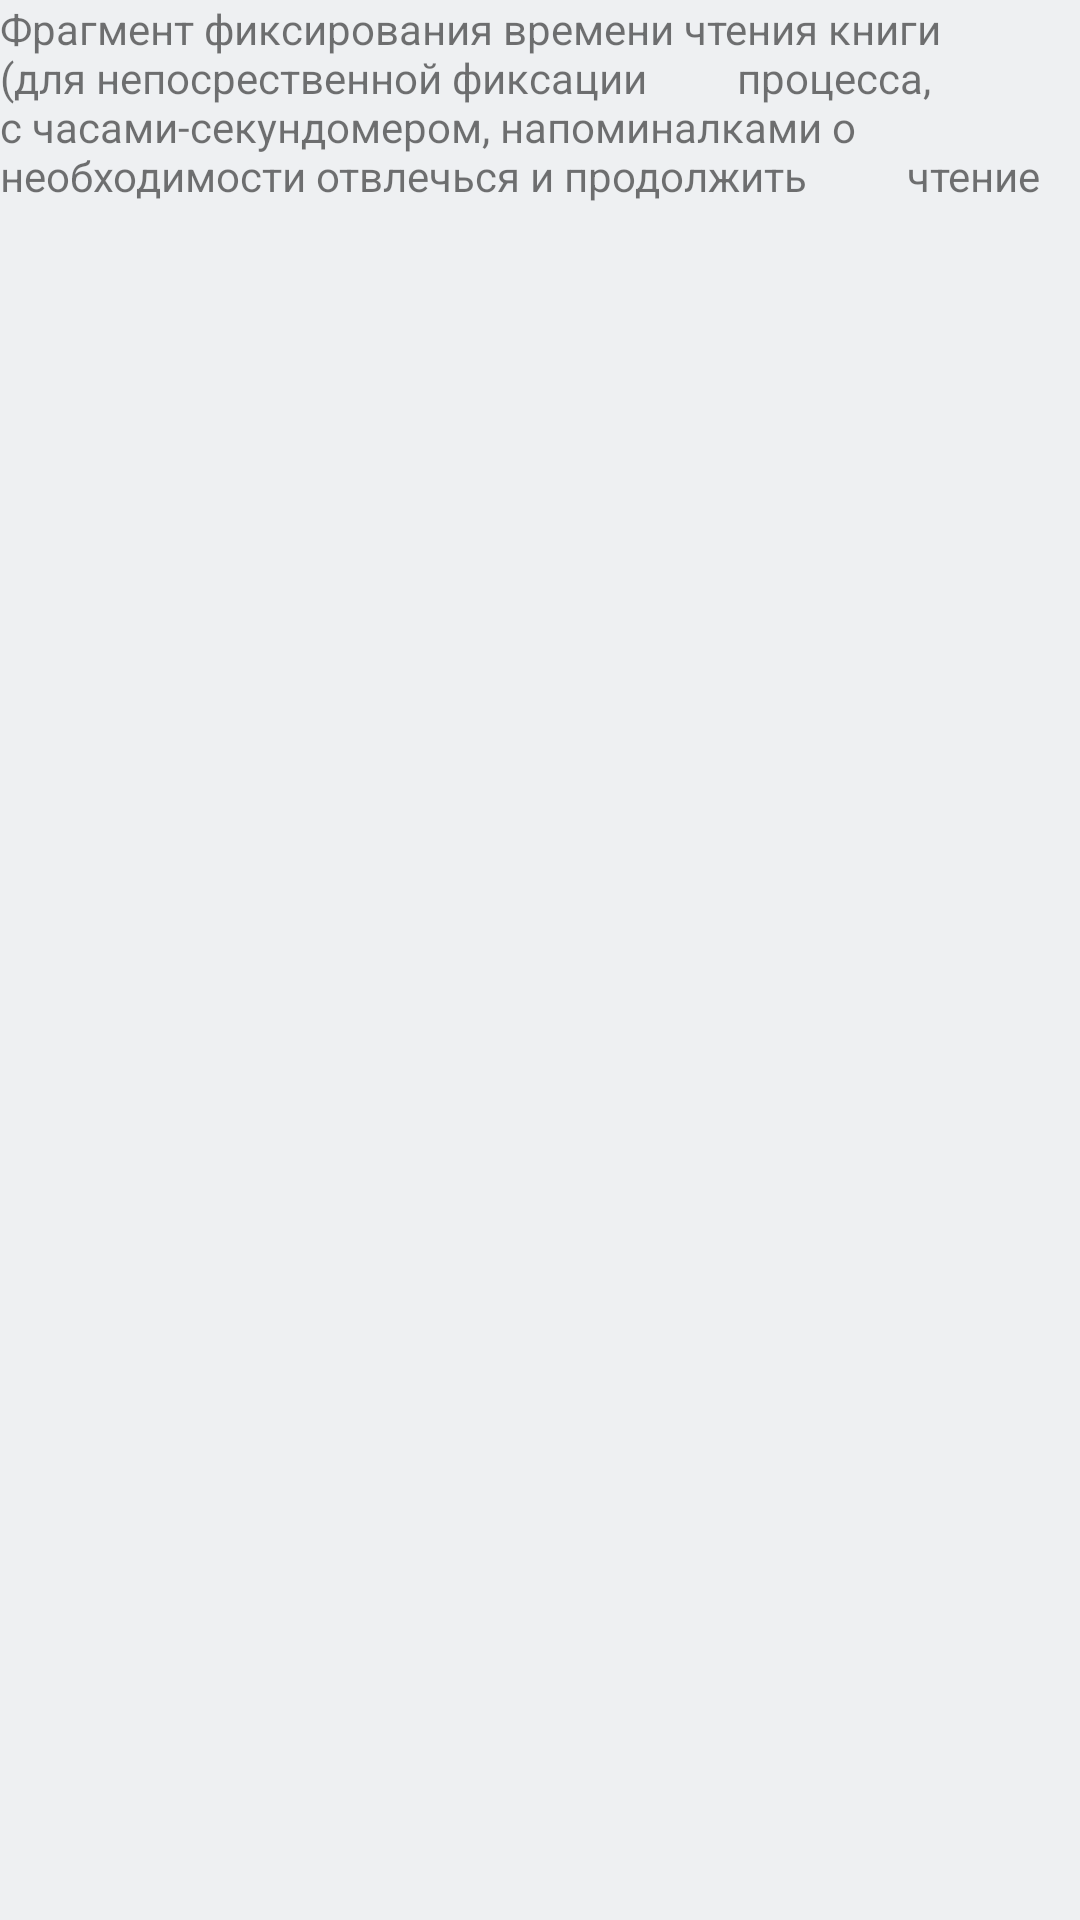

Android layout source for this screen:
<!-- AndroidManifest.xml: application theme Theme.MyReadersDiary -->
<!-- res/layout/process_reading_book_fragment.xml -->
<?xml version="1.0" encoding="utf-8"?>
<FrameLayout xmlns:android="http://schemas.android.com/apk/res/android"
    xmlns:tools="http://schemas.android.com/tools"
    android:layout_width="match_parent"
    android:layout_height="match_parent"
    tools:context=".ui.books.readingprocess.ProcessReadingBookFragment">

    <TextView
        android:layout_width="match_parent"
        android:layout_height="match_parent"
        android:text="Фрагмент фиксирования времени чтения книги (для непосрественной фиксации
        процесса, с часами-секундомером, напоминалками о необходимости отвлечься и продолжить
         чтение" />

</FrameLayout>
<!-- resources referenced by this layout -->
<resources>
  <style name="Theme.MyReadersDiary" parent="Theme.MaterialComponents.Light.NoActionBar">
          
          <item name="colorPrimary">@color/color_primary</item>
          <item name="colorAccent">@color/color_accent</item>
          <item name="android:windowBackground">@color/window_background</item>
          <item name="colorPrimaryVariant">@color/purple_700</item>
          <item name="colorOnPrimary">@color/white</item>
          
          <item name="colorSecondary">@color/color_accent</item>
          <item name="colorSecondaryVariant">@color/teal_700</item>
          <item name="colorOnSecondary">@color/black</item>
          
          <item name="android:statusBarColor">#D3DBDF</item>
          
          <item name="bottomSheetDialogTheme">@style/AppBottomSheetDialogTheme</item>
      </style>
  <color name="color_primary">#344955</color>
  <color name="color_accent">#F8AA34</color>
  <color name="window_background">#EEF0F2</color>
  <color name="purple_700">#FF3700B3</color>
  <color name="white">#FFFFFFFF</color>
  <color name="teal_700">#FF018786</color>
  <color name="black">#FF000000</color>
  <style name="AppBottomSheetDialogTheme" parent="Theme.MaterialComponents.Light.BottomSheetDialog">
          <item name="bottomSheetStyle">@style/AppModalStyle</item>
      </style>
  <style name="AppModalStyle" parent="Widget.Design.BottomSheet.Modal">
          <item name="android:background">@drawable/rounded_dialog_shape</item>
      </style>
</resources>
